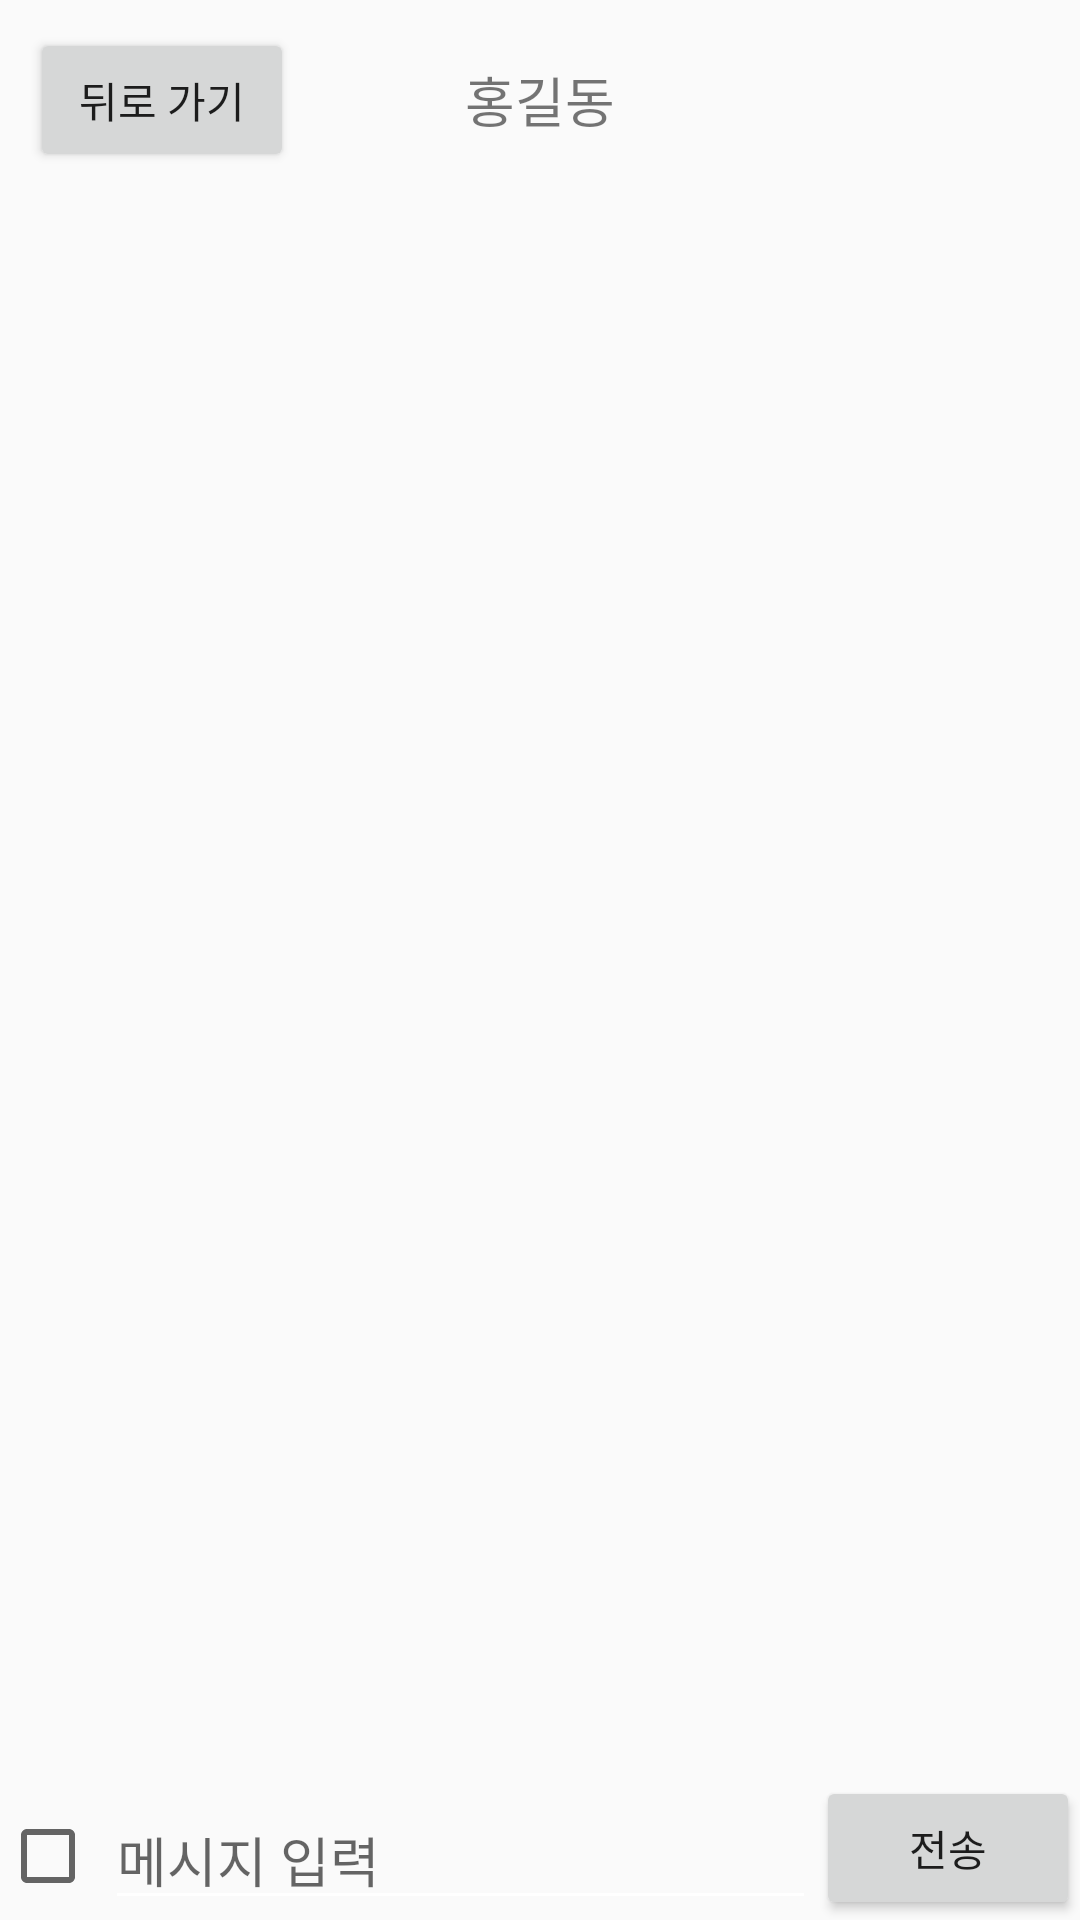

Produce the Android XML layout that renders to this screen, including the resource entries it uses.
<!-- AndroidManifest.xml: application theme Theme.ChatApp2023 -->
<!-- res/layout/activity_chat.xml -->
<?xml version="1.0" encoding="utf-8"?>
<androidx.constraintlayout.widget.ConstraintLayout xmlns:android="http://schemas.android.com/apk/res/android"
    xmlns:app="http://schemas.android.com/apk/res-auto"
    xmlns:tools="http://schemas.android.com/tools"
    android:layout_width="match_parent"
    android:layout_height="match_parent"
    tools:context=".ChatActivity">

    <TextView
        android:id="@+id/txt_Title"
        android:layout_width="wrap_content"
        android:layout_height="wrap_content"
        android:layout_marginTop="20dp"
        android:layout_marginBottom="20dp"
        android:text="홍길동"
        android:textSize="18dp"
        app:layout_constraintEnd_toEndOf="parent"
        app:layout_constraintStart_toStartOf="parent"
        app:layout_constraintTop_toTopOf="parent" />

    <Button
        android:layout_width="wrap_content"
        android:layout_height="wrap_content"
        android:layout_marginLeft="10dp"
        android:id="@+id/btnFinish"
        app:layout_constraintBottom_toBottomOf="@+id/txt_Title"
        app:layout_constraintTop_toTopOf="@+id/txt_Title"
        app:layout_constraintStart_toStartOf="parent"
        android:text="뒤로 가기"
        />

    <androidx.recyclerview.widget.RecyclerView
        android:id="@+id/my_recycler_view"
        android:layout_width="0dp"
        android:layout_height="0dp"
        app:layout_constraintBottom_toTopOf="@+id/btnSend"
        app:layout_constraintEnd_toEndOf="parent"
        app:layout_constraintHorizontal_bias="1.0"
        app:layout_constraintStart_toStartOf="parent"
        app:layout_constraintTop_toBottomOf="@+id/btnFinish"
        app:layout_constraintVertical_bias="1.0" />


    <Button
        android:layout_width="wrap_content"
        android:layout_height="wrap_content"
        app:layout_constraintEnd_toEndOf="parent"
        app:layout_constraintBottom_toBottomOf="parent"
        android:text="전송"
        android:id="@+id/btnSend"
        />

    <EditText
        android:id="@+id/etText"
        android:backgroundTint="#FFFFFF"
        android:layout_width="0dp"
        android:layout_height="wrap_content"
        android:layout_marginStart="35dp"
        android:layout_marginTop="5dp"
        android:hint="메시지 입력"
        app:layout_constraintBottom_toBottomOf="parent"
        app:layout_constraintEnd_toStartOf="@+id/btnSend"
        app:layout_constraintStart_toStartOf="parent" />

    <CheckBox
        android:id="@+id/hide_CheckBox"
        android:layout_width="40dp"
        android:layout_height="wrap_content"
        android:layout_marginTop="5dp"
        app:layout_constraintBottom_toBottomOf="parent"
        app:layout_constraintStart_toStartOf="parent"
        app:layout_constraintTop_toBottomOf="@+id/my_recycler_view" />

</androidx.constraintlayout.widget.ConstraintLayout>
<!-- resources referenced by this layout -->
<resources>
  <style name="Theme.ChatApp2023" parent="Theme.AppCompat.Light">
          
          <item name="colorPrimary">@color/Green_300</item>
          <item name="colorPrimaryVariant">@color/Green_100</item>
          <item name="colorOnPrimary">@color/white</item>
          
          <item name="colorSecondary">@color/teal_200</item>
          <item name="colorSecondaryVariant">@color/teal_700</item>
          <item name="colorOnSecondary">@color/black</item>
          
          <item name="android:statusBarColor">?attr/colorPrimaryVariant</item>
          
      </style>
  <color name="Green_300">#92BC62</color>
  <color name="Green_100">#92BC30</color>
  <color name="white">#FFFFFFFF</color>
  <color name="teal_200">#FF03DAC5</color>
  <color name="teal_700">#FF018786</color>
  <color name="black">#FF000000</color>
</resources>
